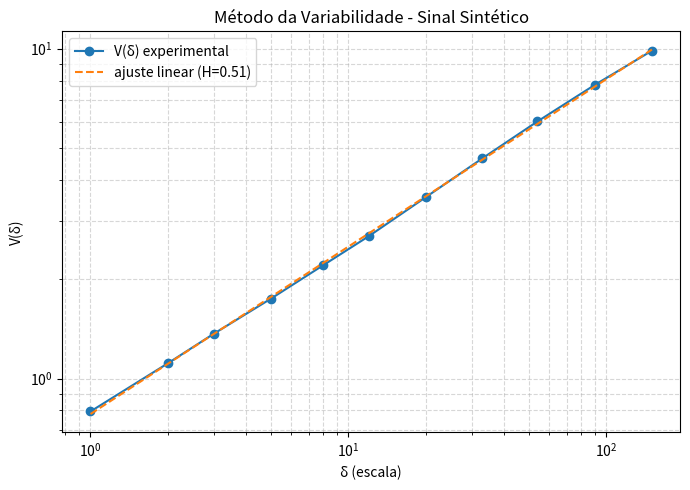

Write the Python code that produced this figure.
import numpy as np
import matplotlib.pyplot as plt

# ==========================================
# 1. Gerar um sinal sintético (exemplo)
# ==========================================

# Defina o número de pontos
N = 5000

# Gerar um sinal fractal simples: ruído browniano (integral do ruído branco)
# O ruído browniano tem dimensão fractal teórica D = 1.5
np.random.seed(42)
x = np.cumsum(np.random.randn(N))  # Caminhada aleatória

# ==========================================
# 2. Método da Variabilidade
# ==========================================

def variation_method(x):
    N = len(x)
    delta = [1, 2, 3, 5, 8, 12, 20, 33, 54, 90, 150]
    varia = [np.mean(np.abs(x[d:] - x[:-d])) for d in delta]
    return np.array(delta), np.array(varia)

# Calcular V(delta)
delta, varia = variation_method(x)

# ==========================================
# 3. Ajuste linear em escala log-log
# ==========================================

logd = np.log(delta)
logV = np.log(varia)

# Ajuste linear
coeffs = np.polyfit(logd, logV, 1)
H = coeffs[0]
D = 2 - H

print(f"H = {H:.3f}, Dimensão fractal D = {D:.3f}")

# ==========================================
# 4. Plotar resultados
# ==========================================

plt.figure(figsize=(7,5))

plt.loglog(delta, varia, 'o-', label='V(δ) experimental')
plt.loglog(delta, np.exp(coeffs[1]) * delta**H, '--', label=f"ajuste linear (H={H:.2f})")

plt.xlabel("δ (escala)")
plt.ylabel("V(δ)")
plt.title("Método da Variabilidade - Sinal Sintético")
plt.legend()
plt.grid(True, which='both', ls='--', alpha=0.5)
plt.tight_layout()
plt.show()


print(varia)